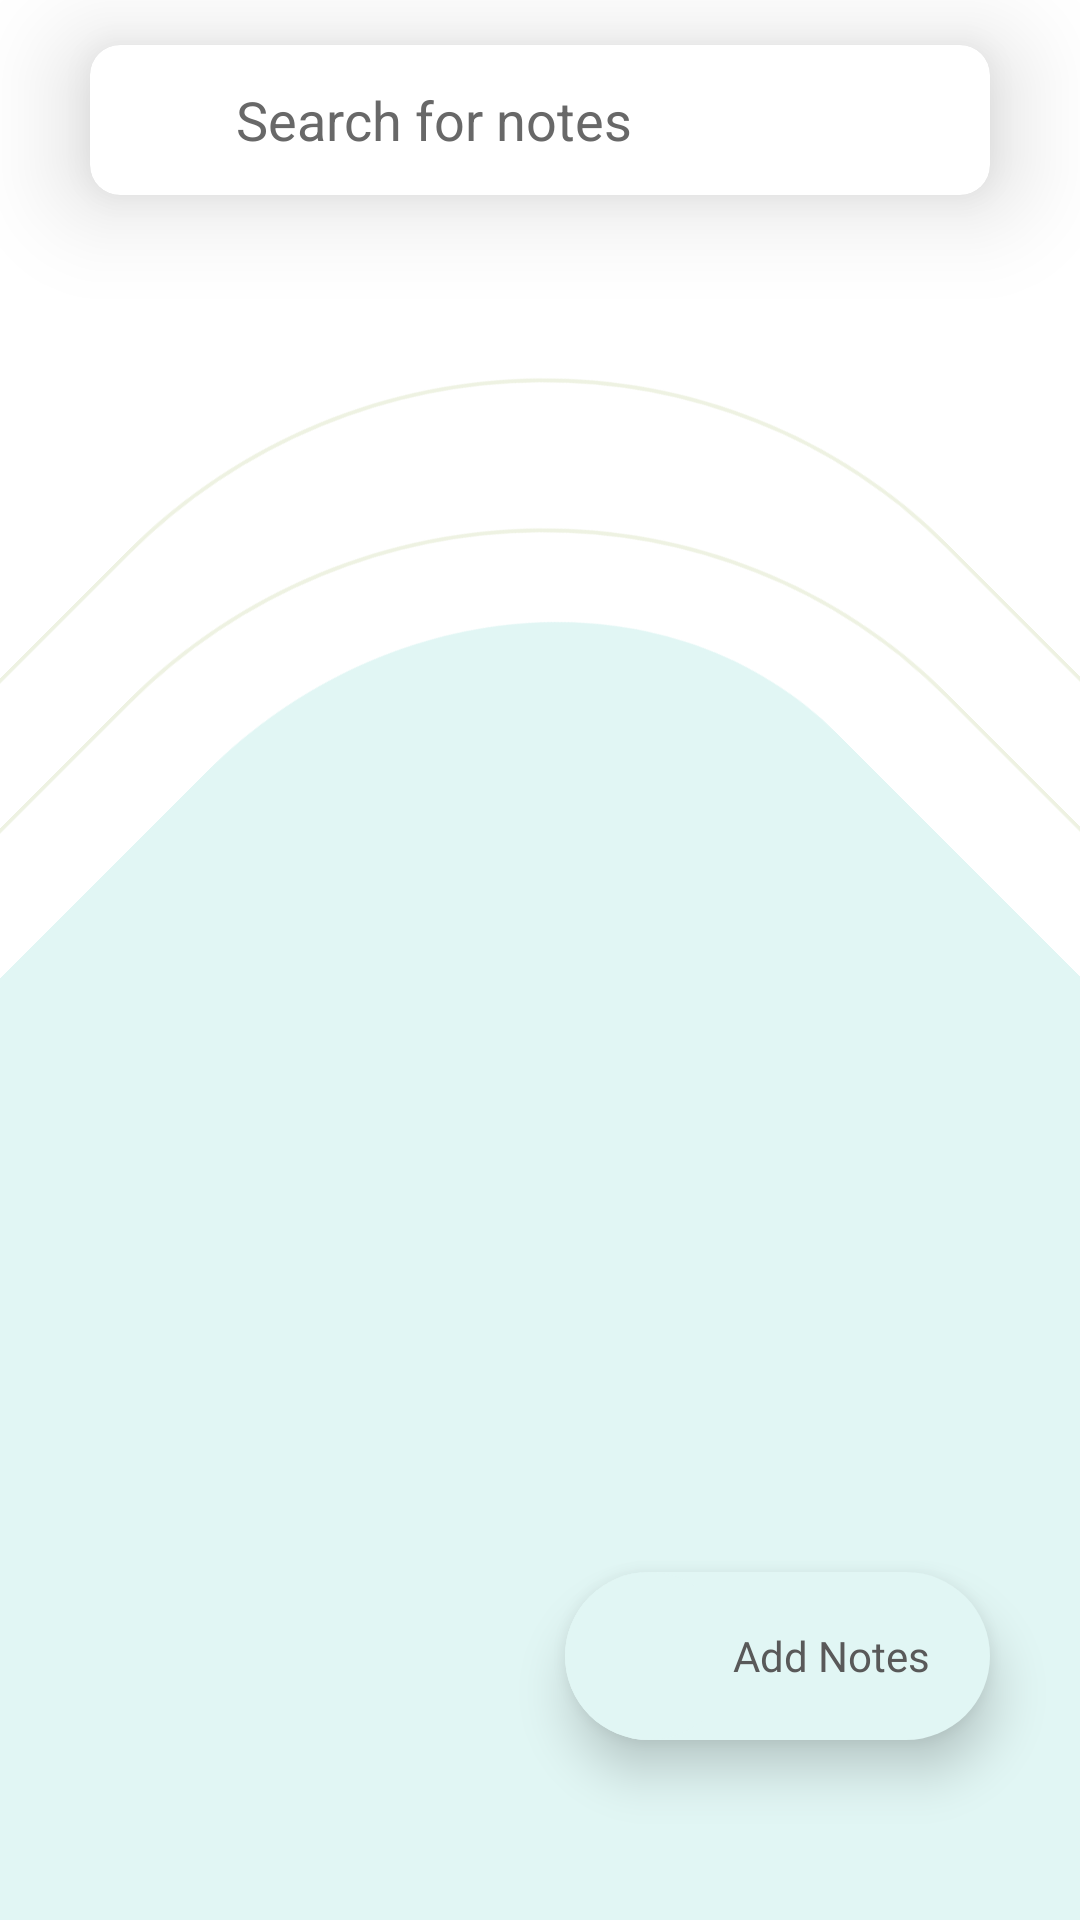

This screen was rendered from an Android layout file. Write that file and the resources it references.
<!-- AndroidManifest.xml: application theme Theme.MeNotes -->
<!-- res/layout/fragment_notes.xml -->
<?xml version="1.0" encoding="utf-8"?>
<FrameLayout xmlns:android="http://schemas.android.com/apk/res/android"
    xmlns:app="http://schemas.android.com/apk/res-auto"
    xmlns:tools="http://schemas.android.com/tools"
    android:layout_width="match_parent"
    android:layout_height="match_parent"
    tools:context=".ui.fragment.NotesFragment">

    <androidx.constraintlayout.widget.ConstraintLayout
        android:id="@+id/splash_v2"
        android:layout_width="match_parent"
        android:layout_height="match_parent"
        android:background="@color/white"
        >

        <androidx.cardview.widget.CardView
            android:id="@+id/rectangle_1"
            android:layout_width="match_parent"
            android:layout_height="50sp"
            android:layout_marginLeft="30sp"
            android:layout_marginRight="30sp"
            android:layout_marginTop="15sp"
            android:background="@drawable/rectangle_1"
            android:elevation="25dp"
            android:backgroundTint="@color/white"
            app:cardElevation="20sp"
            app:cardCornerRadius="10sp"
            app:layout_constraintEnd_toEndOf="parent"
            app:layout_constraintStart_toStartOf="parent"
            app:layout_constraintTop_toTopOf="parent">

            <LinearLayout
                android:layout_width="match_parent"
                android:layout_height="wrap_content"
                android:gravity="center_vertical"
                android:orientation="horizontal"
                >
                <ImageView
                    android:layout_width="15sp"
                    android:layout_height="15sp"
                    android:src="@drawable/search_icon"
                    android:layout_marginStart="17.5sp"
                    android:layout_marginTop="17.5sp"
                    android:layout_marginBottom="17.5sp"
                    />

                <androidx.appcompat.widget.SearchView
                    android:id="@+id/sv_notes"
                    android:layout_width="match_parent"
                    android:layout_height="wrap_content"
                    app:searchIcon="@null"
                    android:theme="@style/AppSearchView"
                    app:queryHint="Search for notes"
                    app:iconifiedByDefault="false"
                    app:queryBackground="@null"
                    />
            </LinearLayout>



        </androidx.cardview.widget.CardView>

        <View
            android:layout_width="600sp"
            android:layout_height="600sp"
            android:background="@drawable/square_2"
            app:layout_constraintBottom_toBottomOf="parent"
            app:layout_constraintEnd_toEndOf="parent"
            app:layout_constraintStart_toStartOf="parent"
            app:layout_constraintTop_toTopOf="parent"
            android:layout_marginTop="500sp"
            android:rotation="45"
            />

        <View
            android:layout_width="600sp"
            android:layout_height="600sp"
            android:background="@drawable/square_2_line"
            app:layout_constraintBottom_toBottomOf="parent"
            app:layout_constraintEnd_toEndOf="parent"
            app:layout_constraintStart_toStartOf="parent"
            app:layout_constraintTop_toTopOf="parent"
            android:layout_marginTop="400sp"
            android:rotation="45"
            />

        <View
            android:layout_width="600sp"
            android:layout_height="600sp"
            android:background="@drawable/square_2_line"
            app:layout_constraintBottom_toBottomOf="parent"
            app:layout_constraintEnd_toEndOf="parent"
            app:layout_constraintStart_toStartOf="parent"
            app:layout_constraintTop_toTopOf="parent"
            android:layout_marginTop="300sp"
            android:rotation="45"
            />

        <androidx.recyclerview.widget.RecyclerView
            android:id="@+id/rv_all_notes"
            android:layout_width="match_parent"
            android:layout_height="0sp"
            android:layout_marginStart="6sp"
            android:layout_marginTop="10sp"
            android:layout_marginEnd="6sp"
            android:layout_marginBottom="20sp"
            android:outlineSpotShadowColor="@color/appMain"
            android:padding="20sp"
            android:transitionGroup="true"
            app:layout_constraintBottom_toBottomOf="parent"
            app:layout_constraintEnd_toEndOf="parent"
            app:layout_constraintStart_toStartOf="parent"
            app:layout_constraintTop_toBottomOf="@+id/rectangle_1" />
        
        <LinearLayout
            android:id="@+id/ll_fab_add_notes"
            android:layout_width="wrap_content"
            android:layout_height="wrap_content"
            android:layout_marginEnd="30sp"
            android:layout_marginBottom="60sp"
            android:gravity="center_vertical"
            android:animateLayoutChanges="true"
            android:orientation="horizontal"
            android:background="@drawable/fab_btn_notes"
            android:clipToPadding="false"
            android:elevation="10sp"
            app:layout_constraintBottom_toBottomOf="parent"
            app:layout_constraintEnd_toEndOf="parent"
            >

            <com.google.android.material.floatingactionbutton.FloatingActionButton
                android:id="@+id/fab_create_notes"
                android:layout_width="wrap_content"
                android:layout_height="wrap_content"
                android:backgroundTint="@color/appMain"
                android:src="@drawable/plus"
                app:tint="#595959"
                app:elevation="0sp"
                app:fabSize="normal"
                android:contentDescription="TODO"
                app:borderWidth="0sp"
                app:useCompatPadding="false"
                />

            <TextView
                android:id="@+id/tv_fab"
                android:layout_width="wrap_content"
                android:layout_height="wrap_content"
                android:text="Add Notes"
                android:fontFamily="@font/poppins_light"
                android:textColor="#595959"
                android:paddingStart="0sp"
                android:paddingEnd="20sp"
                android:textSize="14sp"
                />

        </LinearLayout>



    </androidx.constraintlayout.widget.ConstraintLayout>


</FrameLayout>
<!-- resources referenced by this layout -->
<resources>
  <color name="appMain">#E1F6F4</color>
  <color name="white">#FFFFFFFF</color>
  <!-- drawable fab_btn_notes (drawable) -->
  <?xml version="1.0" encoding="utf-8"?>
  <shape xmlns:android="http://schemas.android.com/apk/res/android"
      android:shape="rectangle">
  
      <solid android:color="@color/appMain"/>
  
      <corners android:radius="50sp"/>
  
  </shape>
  <!-- drawable rectangle_1 (drawable) -->
  <?xml version="1.0" encoding="utf-8"?>
  <vector
      xmlns:android="http://schemas.android.com/apk/res/android"
      xmlns:aapt="http://schemas.android.com/aapt"
      android:width="288dp"
      android:height="48dp"
      android:viewportWidth="288"
      android:viewportHeight="48"
      >
  
      <group>
  
          <clip-path
              android:pathData="M15 0H273C281.284 0 288 6.71573 288 15V33C288 41.2843 281.284 48 273 48H15C6.71573 48 0 41.2843 0 33V15C0 6.71573 6.71573 0 15 0Z"
              />
  
          <path
              android:pathData="M0 0V48H288V0"
              android:fillColor="#FFFFFF"
              />
  
      </group>
  
  </vector>
  <!-- drawable square_2 (drawable) -->
  <?xml version="1.0" encoding="utf-8"?>
  <vector
      xmlns:android="http://schemas.android.com/apk/res/android"
      xmlns:aapt="http://schemas.android.com/aapt"
      android:width="649.82dp"
      android:height="575.52dp"
      android:viewportWidth="649.82"
      android:viewportHeight="575.52"
      >
  
      <group>
  
          <clip-path
              android:pathData="M152 0H497.823C581.77 0 649.823 68.0527 649.823 152V423.521C649.823 507.468 581.77 575.521 497.823 575.521H152C68.0527 575.521 0 507.468 0 423.521V152C0 68.0527 68.0527 0 152 0Z"
              />
  
          <path
              android:pathData="M0 0V575.521H649.823V0"
              android:fillColor="#E1F6F4"
              />
  
      </group>
  
  </vector>
  <style name="AppSearchView" parent="Widget.AppCompat.SearchView">
          <item name="android:textColorPrimary">@color/black</item>
          <item name="android:textColorHint">#686868</item>
      </style>
  <style name="Theme.MeNotes" parent="Theme.MaterialComponents.Light.NoActionBar">
          
          <item name="colorPrimary">@color/purple_500</item>
          <item name="colorPrimaryVariant">@color/purple_700</item>
          <item name="colorOnPrimary">@color/white</item>
          
          <item name="colorSecondary">@color/teal_200</item>
          <item name="colorSecondaryVariant">@color/teal_700</item>
          <item name="colorOnSecondary">@color/black</item>
          
          <item name="android:statusBarColor">?attr/colorPrimaryVariant</item>
          
          <item name="android:actionButtonStyle">@style/ActionButton</item>
          <item name="android:windowTranslucentNavigation">false</item>
          <item name="android:windowLightStatusBar" tools:targetApi="m">true</item>
      </style>
  <color name="black">#FF000000</color>
  <color name="purple_500">#FF6200EE</color>
  <color name="purple_700">#FF3700B3</color>
  <color name="teal_200">#FF03DAC5</color>
  <color name="teal_700">#FF018786</color>
  <style name="ActionButton" parent="@android:style/Widget.ActionButton">
          <item name="android:drawablePadding">10sp</item>
      </style>
</resources>
